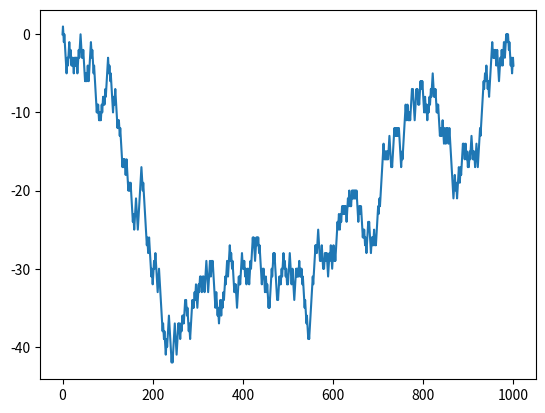

Write the Python code that produced this figure.
#!python3
import numpy as np
import matplotlib.pyplot as plt
import random

position = 0
walk = [position]
steps = 1000
for i in range(steps):
    step =  1 if random.randint(0, 1) else -1
    position += step
    walk.append(position)

plt.plot(walk)
plt.show()
